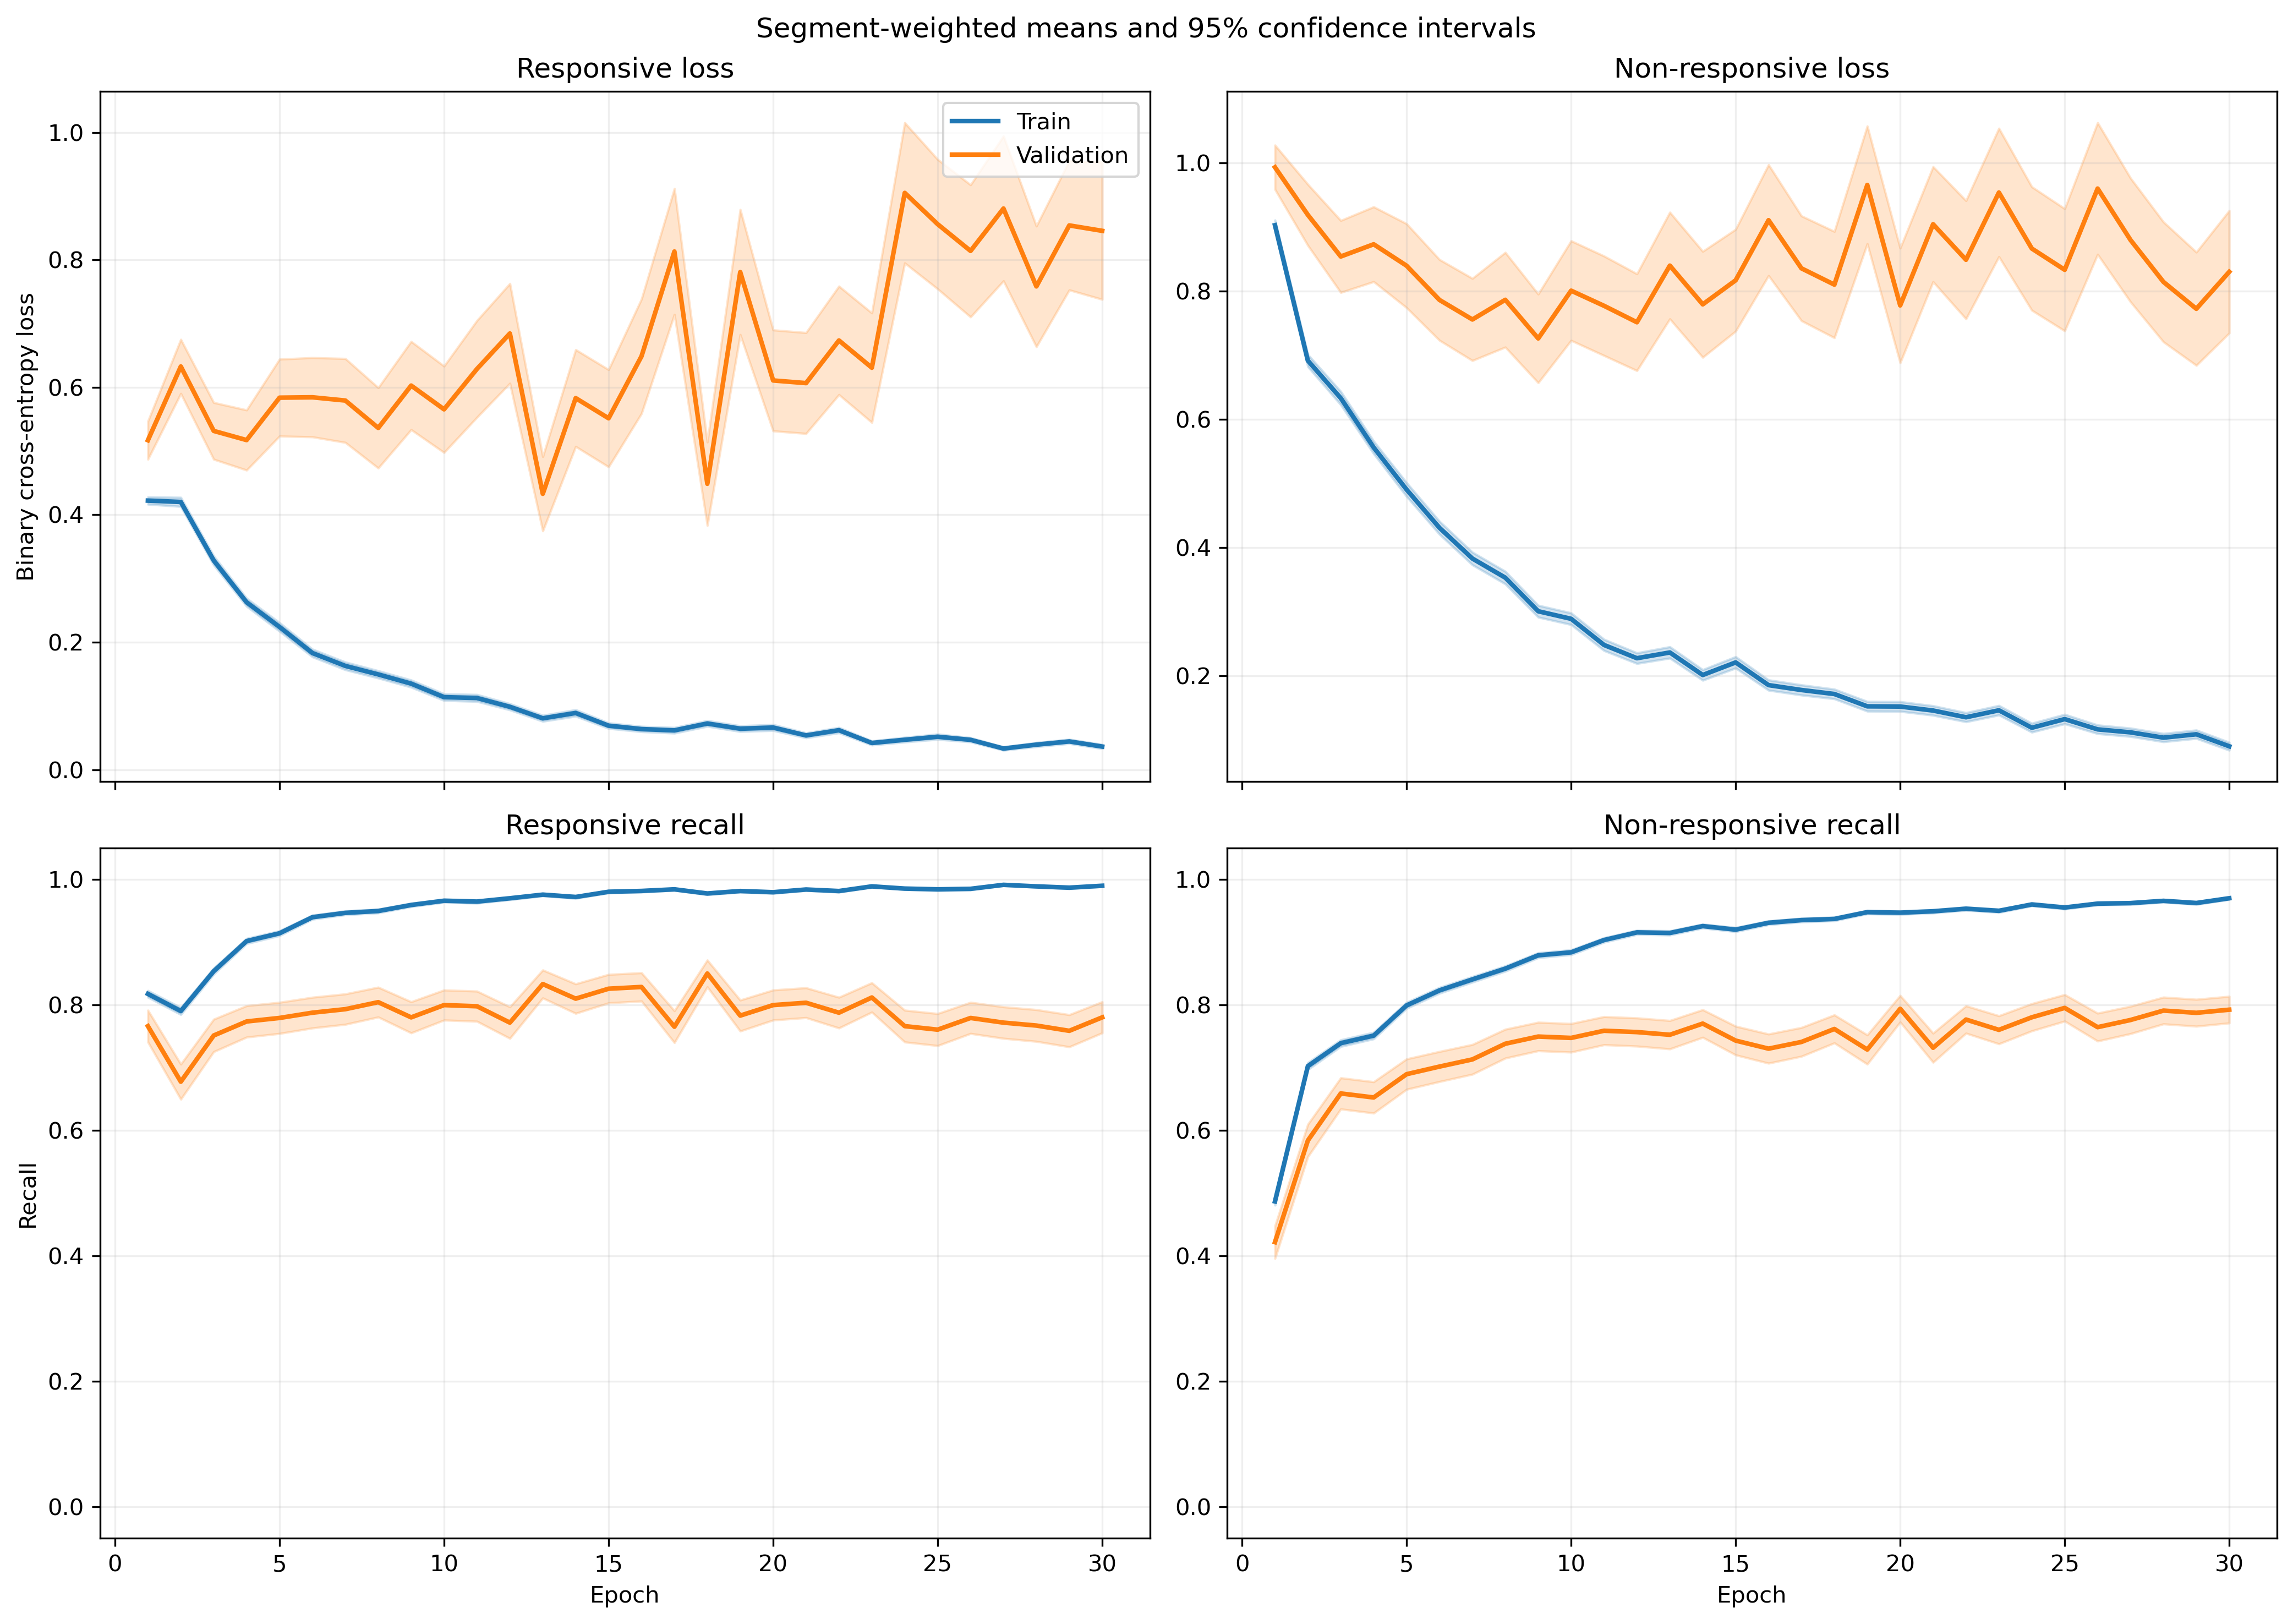

Values plotted in this chart, from the file beside it:
fold, epoch, split, r_loss, r_loss_count, r_loss_sum, r_loss_sum_sq, r_recall, r_recall_count, r_recall_sum, r_recall_sum_sq, nr_loss, nr_loss_count, nr_loss_sum, nr_loss_sum_sq, nr_recall, nr_recall_count, nr_recall_sum, nr_recall_sum_sq
1, 1, train, 0.3899, 1063, 414.4, 347.7, 0.8288, 1063, 881.0, 881.0, 0.9858, 1401, 1381, 2109, 0.4718, 1401, 661.0, 661.0
1, 1, validation, 0.1245, 10, 1.245, 0.2112, 1.0, 10, 10.0, 10.0, , 0, 0.0, 0.0, , 0, 0.0, 0.0
1, 2, train, 0.3532, 1063, 375.4, 376.1, 0.8128, 1063, 864.0, 864.0, 0.7318, 1401, 1025, 1787, 0.7102, 1401, 995.0, 995.0
1, 2, validation, 0.05049, 10, 0.5049, 0.03072, 1.0, 10, 10.0, 10.0, , 0, 0.0, 0.0, , 0, 0.0, 0.0
1, 3, train, 0.3028, 1063, 321.9, 309.3, 0.8899, 1063, 946.0, 946.0, 0.5817, 1401, 815, 1241, 0.7273, 1401, 1019, 1019
1, 3, validation, 0.06069, 10, 0.6069, 0.04049, 1.0, 10, 10.0, 10.0, , 0, 0.0, 0.0, , 0, 0.0, 0.0
1, 4, train, 0.2555, 1063, 271.6, 405, 0.904, 1063, 961.0, 961.0, 0.4896, 1401, 686, 1414, 0.7959, 1401, 1115, 1115
1, 4, validation, 0.02531, 10, 0.2531, 0.007012, 1.0, 10, 10.0, 10.0, , 0, 0.0, 0.0, , 0, 0.0, 0.0
1, 5, train, 0.2966, 1063, 315.3, 523.8, 0.8815, 1063, 937.0, 937.0, 0.3604, 1401, 504.9, 1057, 0.8558, 1401, 1199, 1199
1, 5, validation, 0.06797, 10, 0.6797, 0.2039, 1.0, 10, 10.0, 10.0, , 0, 0.0, 0.0, , 0, 0.0, 0.0
1, 6, train, 0.128, 1063, 136, 168.6, 0.9718, 1063, 1033, 1033, 0.4296, 1401, 601.9, 1221, 0.818, 1401, 1146, 1146
1, 6, validation, 0.02721, 10, 0.2721, 0.009327, 1.0, 10, 10.0, 10.0, , 0, 0.0, 0.0, , 0, 0.0, 0.0
1, 7, train, 0.1023, 1063, 108.7, 189.2, 0.9774, 1063, 1039, 1039, 0.4851, 1401, 679.6, 1657, 0.7944, 1401, 1113, 1113
1, 7, validation, 0.01424, 10, 0.1424, 0.002535, 1.0, 10, 10.0, 10.0, , 0, 0.0, 0.0, , 0, 0.0, 0.0
1, 8, train, 0.1146, 1063, 121.9, 185.1, 0.9699, 1063, 1031, 1031, 0.3588, 1401, 502.7, 1075, 0.848, 1401, 1188, 1188
1, 8, validation, 0.01862, 10, 0.1862, 0.005146, 1.0, 10, 10.0, 10.0, , 0, 0.0, 0.0, , 0, 0.0, 0.0
1, 9, train, 0.117, 1063, 124.4, 178.1, 0.9643, 1063, 1025, 1025, 0.3174, 1401, 444.7, 1065, 0.8822, 1401, 1236, 1236
1, 9, validation, 0.004582, 10, 0.04582, 0.0002844, 1.0, 10, 10.0, 10.0, , 0, 0.0, 0.0, , 0, 0.0, 0.0
1, 10, train, 0.09239, 1063, 98.21, 109.3, 0.9812, 1063, 1043, 1043, 0.2638, 1401, 369.6, 800, 0.8965, 1401, 1256, 1256
1, 10, validation, 0.03168, 10, 0.3168, 0.01561, 1.0, 10, 10.0, 10.0, , 0, 0.0, 0.0, , 0, 0.0, 0.0
1, 11, train, 0.05796, 1063, 61.61, 60.77, 0.9878, 1063, 1050, 1050, 0.2992, 1401, 419.2, 1012, 0.8879, 1401, 1244, 1244
1, 11, validation, 0.006059, 10, 0.06059, 0.0007608, 1.0, 10, 10.0, 10.0, , 0, 0.0, 0.0, , 0, 0.0, 0.0
1, 12, train, 0.1214, 1063, 129.1, 207.5, 0.9595, 1063, 1020, 1020, 0.2027, 1401, 284, 641.1, 0.9265, 1401, 1298, 1298
1, 12, validation, 0.004448, 10, 0.04448, 0.0003216, 1.0, 10, 10.0, 10.0, , 0, 0.0, 0.0, , 0, 0.0, 0.0
1, 13, train, 0.05383, 1063, 57.22, 44.15, 0.9849, 1063, 1047, 1047, 0.2831, 1401, 396.7, 817.5, 0.8936, 1401, 1252, 1252
1, 13, validation, 0.003551, 10, 0.03551, 0.0001891, 1.0, 10, 10.0, 10.0, , 0, 0.0, 0.0, , 0, 0.0, 0.0
1, 14, train, 0.07174, 1063, 76.25, 77.84, 0.9802, 1063, 1042, 1042, 0.1928, 1401, 270.1, 582.4, 0.9286, 1401, 1301, 1301
1, 14, validation, 0.006109, 10, 0.06109, 0.0006068, 1.0, 10, 10.0, 10.0, , 0, 0.0, 0.0, , 0, 0.0, 0.0
1, 15, train, 0.07763, 1063, 82.52, 186.5, 0.9774, 1063, 1039, 1039, 0.5696, 1401, 798, 2799, 0.8166, 1401, 1144, 1144
1, 15, validation, 0.00392, 10, 0.0392, 0.0003615, 1.0, 10, 10.0, 10.0, , 0, 0.0, 0.0, , 0, 0.0, 0.0
1, 16, train, 0.04617, 1063, 49.08, 67.32, 0.9887, 1063, 1051, 1051, 0.1809, 1401, 253.4, 634.1, 0.9329, 1401, 1307, 1307
1, 16, validation, 0.00281, 10, 0.0281, 9.18474720492668e-05, 1.0, 10, 10.0, 10.0, , 0, 0.0, 0.0, , 0, 0.0, 0.0
1, 17, train, 0.06317, 1063, 67.15, 109.7, 0.9812, 1063, 1043, 1043, 0.1581, 1401, 221.5, 601.8, 0.945, 1401, 1324, 1324
1, 17, validation, 0.00529, 10, 0.0529, 0.0003545, 1.0, 10, 10.0, 10.0, , 0, 0.0, 0.0, , 0, 0.0, 0.0
1, 18, train, 0.05926, 1063, 63, 61.88, 0.9849, 1063, 1047, 1047, 0.1372, 1401, 192.1, 409.6, 0.9472, 1401, 1327, 1327
1, 18, validation, 0.005081, 10, 0.05081, 0.0004682, 1.0, 10, 10.0, 10.0, , 0, 0.0, 0.0, , 0, 0.0, 0.0
1, 19, train, 0.131, 1063, 139.3, 329.8, 0.953, 1063, 1013, 1013, 0.1064, 1401, 149.1, 407.3, 0.9636, 1401, 1350, 1350
1, 19, validation, 0.004121, 10, 0.04121, 0.0002519, 1.0, 10, 10.0, 10.0, , 0, 0.0, 0.0, , 0, 0.0, 0.0
1, 20, train, 0.03405, 1063, 36.19, 87.7, 0.9915, 1063, 1054, 1054, 0.2002, 1401, 280.5, 925.8, 0.935, 1401, 1310, 1310
1, 20, validation, 0.00106, 10, 0.0106, 1.2907255040772725e-05, 1.0, 10, 10.0, 10.0, , 0, 0.0, 0.0, , 0, 0.0, 0.0
1, 21, train, 0.04665, 1063, 49.59, 56.25, 0.9878, 1063, 1050, 1050, 0.1433, 1401, 200.8, 584.5, 0.95, 1401, 1331, 1331
1, 21, validation, 0.00227, 10, 0.0227, 7.376495113931014e-05, 1.0, 10, 10.0, 10.0, , 0, 0.0, 0.0, , 0, 0.0, 0.0
1, 22, train, 0.06555, 1063, 69.68, 97.03, 0.9812, 1063, 1043, 1043, 0.09379, 1401, 131.4, 313.5, 0.9679, 1401, 1356, 1356
1, 22, validation, 0.00331, 10, 0.0331, 0.0001399, 1.0, 10, 10.0, 10.0, , 0, 0.0, 0.0, , 0, 0.0, 0.0
1, 23, train, 0.07118, 1063, 75.67, 133.6, 0.9755, 1063, 1037, 1037, 0.07761, 1401, 108.7, 303.8, 0.9764, 1401, 1368, 1368
1, 23, validation, 0.001605, 10, 0.01605, 4.189821970612684e-05, 1.0, 10, 10.0, 10.0, , 0, 0.0, 0.0, , 0, 0.0, 0.0
1, 24, train, 0.03973, 1063, 42.23, 31.31, 0.9897, 1063, 1052, 1052, 0.07158, 1401, 100.3, 229.6, 0.9793, 1401, 1372, 1372
1, 24, validation, 0.001639, 10, 0.01639, 3.077978226428968e-05, 1.0, 10, 10.0, 10.0, , 0, 0.0, 0.0, , 0, 0.0, 0.0
1, 25, train, 0.044, 1063, 46.77, 47.51, 0.9868, 1063, 1049, 1049, 0.07816, 1401, 109.5, 280.7, 0.9764, 1401, 1368, 1368
1, 25, validation, 0.001494, 10, 0.01494, 5.6418013400616474e-05, 1.0, 10, 10.0, 10.0, , 0, 0.0, 0.0, , 0, 0.0, 0.0
1, 26, train, 0.0243, 1063, 25.83, 36.42, 0.9934, 1063, 1056, 1056, 0.09893, 1401, 138.6, 420.9, 0.9672, 1401, 1355, 1355
1, 26, validation, 0.0008062, 10, 0.008062, 7.815912567821215e-06, 1.0, 10, 10.0, 10.0, , 0, 0.0, 0.0, , 0, 0.0, 0.0
1, 27, train, 0.04814, 1063, 51.17, 88.09, 0.984, 1063, 1046, 1046, 0.07655, 1401, 107.2, 356.9, 0.9764, 1401, 1368, 1368
1, 27, validation, 0.001075, 10, 0.01075, 1.4831257431069389e-05, 1.0, 10, 10.0, 10.0, , 0, 0.0, 0.0, , 0, 0.0, 0.0
1, 28, train, 0.03131, 1063, 33.28, 23.24, 0.9925, 1063, 1055, 1055, 0.1025, 1401, 143.6, 398.2, 0.9636, 1401, 1350, 1350
1, 28, validation, 0.002825, 10, 0.02825, 0.0001813, 1.0, 10, 10.0, 10.0, , 0, 0.0, 0.0, , 0, 0.0, 0.0
1, 29, train, 0.009161, 1063, 9.738, 6.072, 0.9981, 1063, 1061, 1061, 0.1084, 1401, 151.9, 491.2, 0.9622, 1401, 1348, 1348
1, 29, validation, 0.0008034, 10, 0.008034, 7.59194108468364e-06, 1.0, 10, 10.0, 10.0, , 0, 0.0, 0.0, , 0, 0.0, 0.0
1, 30, train, 0.06125, 1063, 65.11, 181.3, 0.9831, 1063, 1045, 1045, 0.05804, 1401, 81.32, 282.7, 0.9829, 1401, 1377, 1377
1, 30, validation, 0.001512, 10, 0.01512, 2.763135967143171e-05, 1.0, 10, 10.0, 10.0, , 0, 0.0, 0.0, , 0, 0.0, 0.0
... 1,140 more rows
